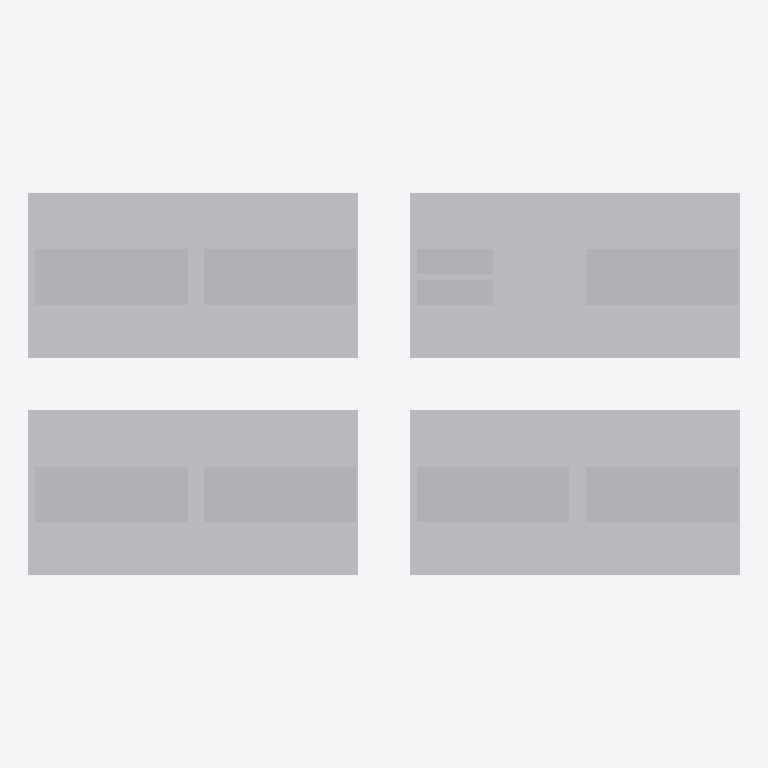
Plan cut of the same IFC building model at storey 'Default Building Storey' (level 0.00 m, cut at 1.40 m), seen from above with north up, elements coloured by IFC class: 1 other element (light grey). Cut surfaces are drawn darker.
Extent 216.0 m × 116.0 m × 12.2 m (x, y, z). Storeys (1): Default Building Storey at 0.00 m. Elements (1): 1 IfcBuildingElementProxy.

HEADER;
FILE_DESCRIPTION(('ViewDefinition [CoordinationView_V2.0]'),'2;1');
FILE_NAME('RC-MR2.ifc','2026-02-04T11:17:14',('Ahmed Nouby'),('Trimble Inc.'),'TrimBimToIFC','Trimble Inc. - SketchUp - 2026.0','IFC2X3 model');
FILE_SCHEMA(('IFC2X3'));
ENDSEC;
DATA;
#20=IFCPROJECT('2uCJrs5gH6jf5fyC2h_e4Z',#5,'Default Project',$,$,$,$,(#19),#13);
#23=IFCSITE('1xG3m0gvv5gOiLjPg7reDD',#5,'Default Site',$,$,#22,$,$,.ELEMENT.,$,$,$,$,$);
#26=IFCBUILDING('0tvJmf35PB6QVIceyyHL8R',#5,'Default Building',$,$,#25,$,$,.ELEMENT.,$,$,$);
#29=IFCBUILDINGSTOREY('2T4UyGNhzBMRC4uHFrYxaR',#5,'Default Building Storey',$,$,#28,$,$,.ELEMENT.,$);
#57979=IFCBUILDINGELEMENTPROXY('2jptAz27H65RAMk$XqAYcR',#5,'Undefined',$,$,#31,#57978,$,$);
ENDSEC;
